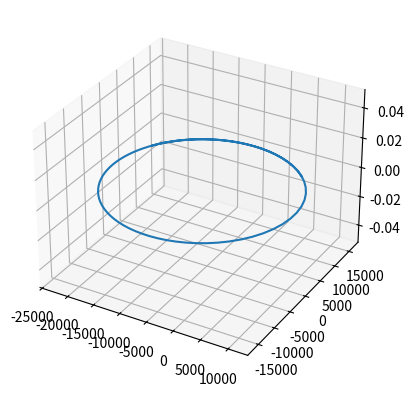

Write the Python code that produced this figure.
# -*- coding: utf-8 -*-
"""
Created on Thu Feb 11 20:55:24 2021

@author: Chrissi Erwin
"""

import numpy as np
from scipy.integrate import odeint
from mpl_toolkits import mplot3d 
import matplotlib.pyplot as plt

# orbital parameters =============
a = 17000                 # km
e = 0.35
i = np.deg2rad(21.5)      # deg2rad
RAAN = np.deg2rad(40)     # deg2rad
ArgPeri = np.deg2rad(70)  # deg2rad
phi = np.deg2rad(60)      # deg2rad

mu = 398600.4415          # km
rEarth = 6378.135         # km


# part a =========================
p = a*(1 - e**2)

r = p/(1 + e*np.cos(phi))
phiDot = np.sqrt(mu*p)/r**2
rDot = phiDot * (p*e*np.sin(phi))/((1 + e*np.cos(phi))**2)

rVector = np.array([r*np.cos(phi), r*np.sin(phi), 0])
vVector = np.array([rDot*np.cos(phi) - r*phiDot*np.sin(phi), rDot*np.sin(phi) + r*phiDot*np.cos(phi), 0])

print('rVec: ', rVector) # km
print('vVec: ', vVector) # km/s


# part b =========================

# return 3D vector of velocity and accel.
# for a two body problem
def twoBody(y, t, mu):
    r = np.sqrt(y[0]**2 + y[1]**2 + y[2]**2)
    
    yDot = np.empty((6,))
    
    yDot[0] = y[3]
    yDot[1] = y[4]
    yDot[2] = y[5]
    yDot[3] = (-mu/(r**3))*y[0]
    yDot[4] = (-mu/(r**3))*y[1]
    yDot[5] = (-mu/(r**3))*y[2]
    
    return yDot
    
# integration parameters and ODE integration
y0 = np.append(rVector, vVector)
tf = 8. * 3600               # hours to sec
t = np.linspace(0., tf, 100) # hours

sol = odeint(twoBody, y0, t, args=(mu, ))

# cartsian plot
fig = plt.figure()
ax = plt.axes(projection='3d')
ax.plot3D(sol[:, 0], sol[:,1], sol[:,2])
plt.show()
'''
plt.plot(sol[:, 0], sol[:,1], sol[:,2])
plt.title('Earth Orbiting Satellite')
plt.xlabel('x [km]')
plt.ylabel('y [km]')
plt.grid('True')
plt.axhline(y=0, color='k')
plt.axvline(x=0, color='k')
plt.show()


# polar graphing
nStep = len(sol)
rNorm = np.zeros((nStep,))
theta = np.zeros((nStep,))

for i in range(nStep):
    x = sol[i, 0]
    y = sol[i, 1]
    rNorm[i] = np.linalg.norm(sol[i, 0:2])
    theta[i] = np.arctan2(sol[i, 4], sol[i, 3])


ax = plt.subplot(111, projection = 'polar')
ax.set_title('Earth Orbiting Satellite')
#ax.plot(theta[0:25], rNorm[0:25], 'b', theta[25:50], rNorm[25:50], 'g', theta[50:75], rNorm[50:75], 'r', theta[75:100], rNorm[75:100], 'y')
ax.plot(theta, rNorm, label='8 hour orbit [km]')
'''



